Run: headless pygame with SDL's dummy video driver; simulated clock (each Clock.tick advances the game by its frame time, no real sleeping); random seed 0; keys injected as events and as key.get_pressed() state; no mouse input.
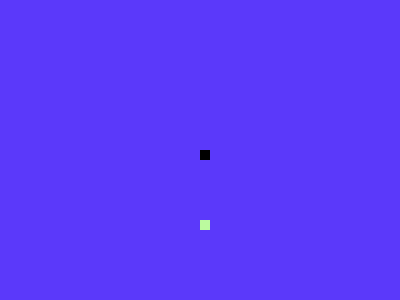
Frame 1 of 4 · flips 1–60 · no input
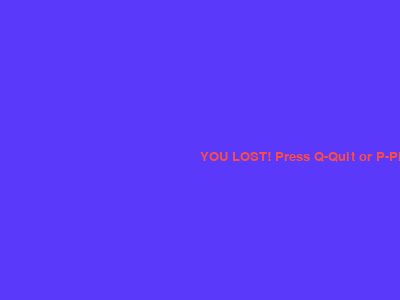
Frame 2 of 4 · flips 61–180 · tapped SPACE, RETURN · held RIGHT (→), D
Frame 3 of 4 · flips 181–300 · held DOWN (↓), S · screen unchanged from frame 2, image omitted
Frame 4 of 4 · flips 301–420 · held LEFT (←), A, UP (↑), W · screen unchanged from frame 3, image omitted

The pygame program that drew these frames:

# create the screen
import pygame
pygame.init()
import random

purple = (251, 230, 70) #score
cyan = (187,250, 158) #food
orange = (0,0,0) #snake
lime = (91, 57, 250) #backgorund color
golden = (250, 76, 70) #game over


dis_width = 400
dis_height = 300


dis = pygame.display.set_mode((dis_width, dis_height))
pygame.display.set_caption("Welcome to Snake Game, by MP")
game_over = False


clock = pygame.time.Clock()
snake_speed = 15
snake_block = 10


font_style = pygame.font.SysFont(None, 20)


def my_snake(snake_block, snake_list):
    for x in snake_list:
        pygame.draw.rect(dis, orange, [x[0], x[1], snake_block, snake_block])

def message(msg, color):
    mesg = font_style.render(msg, True, color)
    dis.blit(mesg, [dis_width/2, dis_height/2])

def gameLoop():
    game_over = False
    game_close = False   
    
    x1 = dis_width/2
    y1 = dis_height/2

    x1_change = 0
    y1_change = 0

    snake_List = []
    length_of_snake = 1

    foodx = round(random.randrange(0, dis_width - snake_block) / 10) * 10
    foody = round(random.randrange(0, dis_height - snake_block) / 10) * 10
    

    while not game_over:
        while game_close == True:
            dis.fill(lime)
            message("YOU LOST! Press Q-Quit or P-Play Again", golden)
            pygame.display.update()

            for event in pygame.event.get():
                if event.type==pygame.KEYDOWN:
                    if event.key == pygame.K_q:
                        game_over = True
                        game_close = False
                    if event.key == pygame.K_p:
                        gameLoop()

        for event in pygame.event.get():
            if event.type==pygame.QUIT:
                game_over = True
            if event.type == pygame.KEYDOWN:
                if event.key == pygame.K_LEFT:
                    x1_change = -snake_block
                    y1_change = 0
                elif event.key == pygame.K_RIGHT:
                    x1_change = snake_block
                    y1_change = 0
                elif event.key == pygame.K_UP:
                    y1_change = -snake_block
                    x1_change = 0
                elif event.key == pygame.K_DOWN:
                    y1_change = snake_block
                    x1_change = 0
        if x1 >= dis_width or x1 < 0 or y1 >= dis_height or y1 < 0:
            game_close = True
        
        x1 += x1_change
        y1 += y1_change
        dis.fill(lime)
        pygame.draw.rect(dis, cyan,[foodx, foody, snake_block, snake_block])
        pygame.draw.rect(dis, lime,[x1,y1,snake_block,snake_block])
        snake_head = []
        snake_head.append(x1)
        snake_head.append(y1)
        snake_List.append(snake_head)
        if len(snake_List) > length_of_snake:
            del snake_List[0]

        for x in snake_List[: -1]:
            if x == snake_head:
                game_close == True
        my_snake(snake_block, snake_List)
        
        pygame.display.update()
        
        if x1 == foodx and y1 == foody:
            foodx = round(random.randrange(0, dis_width - snake_block) / 10) * 10
            foody = round(random.randrange(0, dis_height - snake_block) / 10) * 10
            length_of_snake += 1
            

        score_font = pygame.font.SysFont(None, 25)       

        def My_Score(score):
            value = score_font.render("Your Score:" + str(score), True, purple)
            dis.blit(value, [0, 0])
            
            My_Score(length_of_snake -1)
        
        clock.tick(snake_speed)
        
    pygame.quit()
    quit()

gameLoop()
